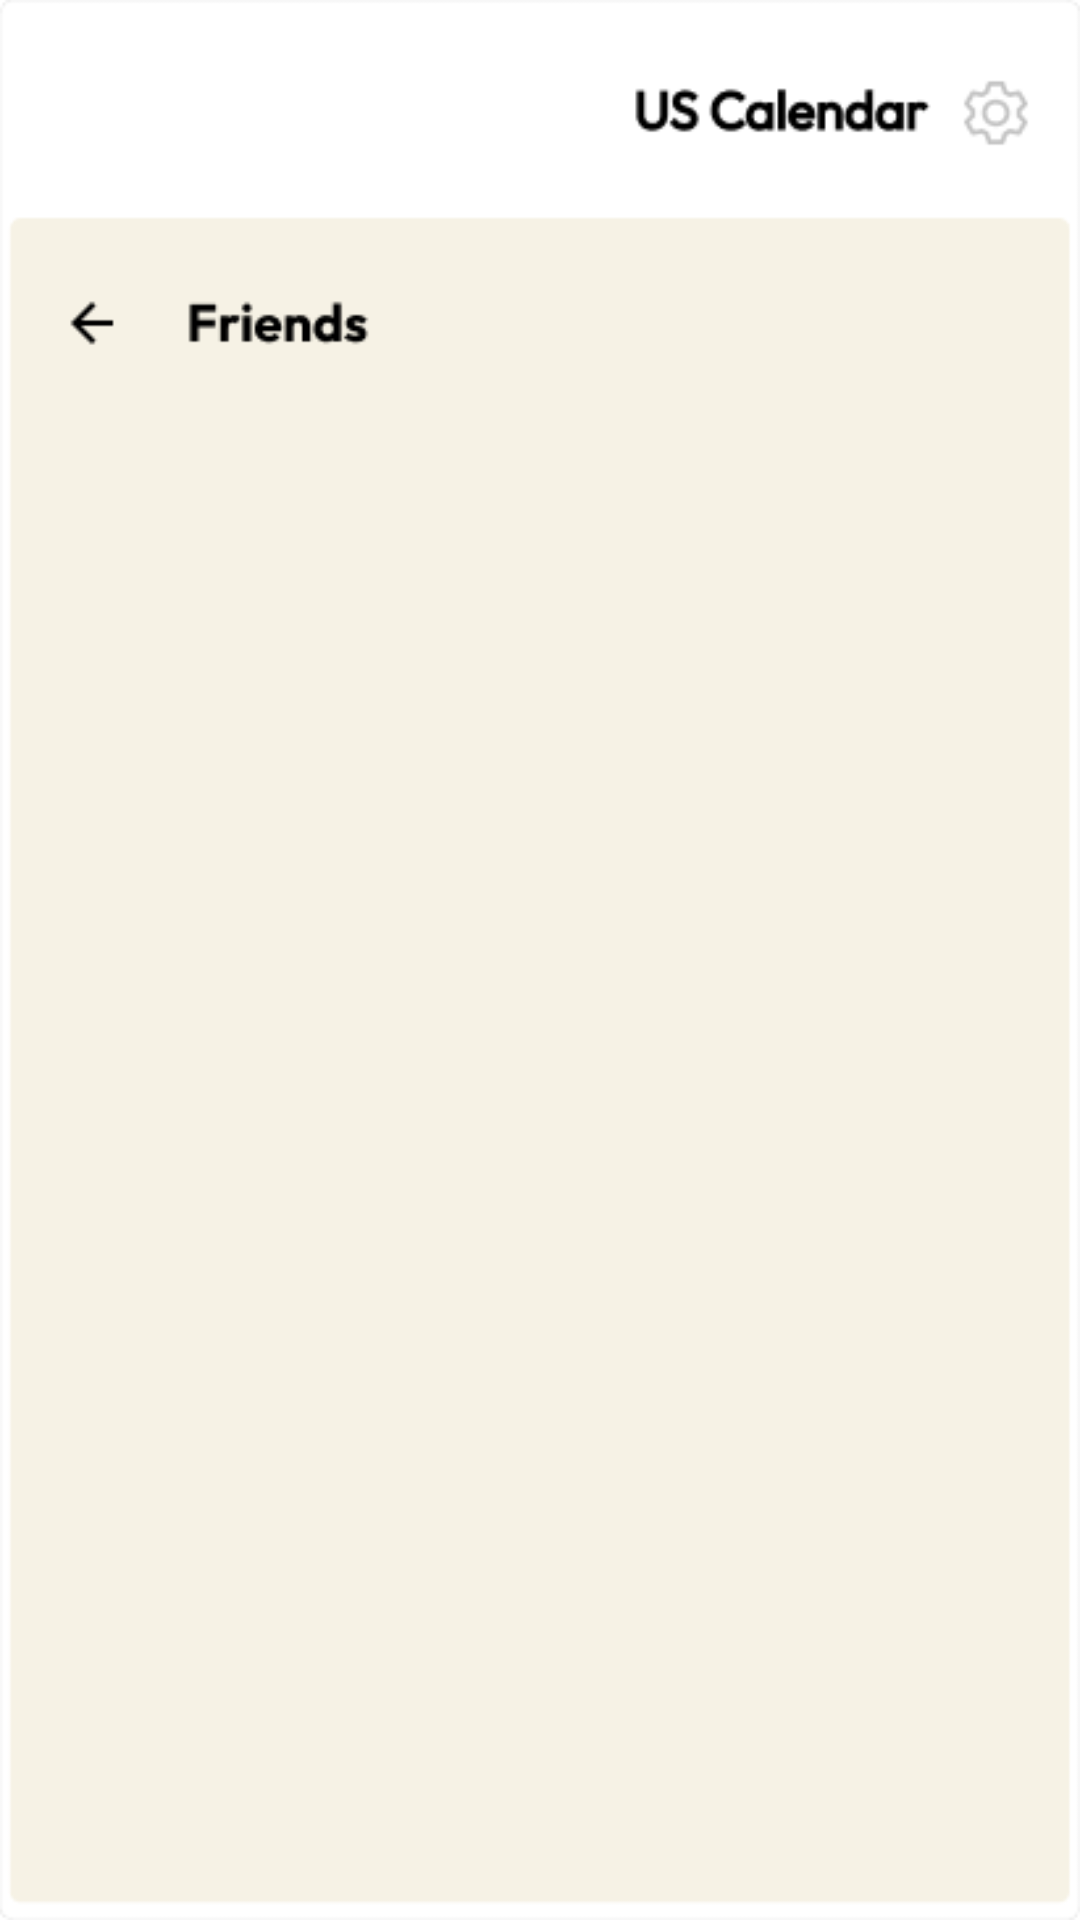

Write the Android layout XML for this screen, with the resource values it uses.
<!-- AndroidManifest.xml: application theme Theme.MyProjectTeam7 -->
<!-- res/layout/fragment_frdlist.xml -->
<?xml version="1.0" encoding="utf-8"?>
<androidx.constraintlayout.widget.ConstraintLayout xmlns:android="http://schemas.android.com/apk/res/android"
    xmlns:app="http://schemas.android.com/apk/res-auto"
    xmlns:tools="http://schemas.android.com/tools"
    android:layout_width="match_parent"
    android:layout_height="match_parent"
    android:background="@drawable/frdlist_background">

    <androidx.recyclerview.widget.RecyclerView
        android:id="@+id/rec_frdlist"
        android:layout_width="411dp"
        android:layout_height="571dp"
        app:layout_constraintBottom_toBottomOf="parent"
        app:layout_constraintEnd_toEndOf="parent"
        app:layout_constraintStart_toStartOf="parent" />

    <Button
        android:id="@+id/btn_backtocal"
        android:layout_width="54dp"
        android:layout_height="46dp"
        android:layout_marginStart="7dp"
        android:layout_marginTop="99dp"
        android:layout_marginEnd="350dp"
        android:layout_marginBottom="15dp"
        app:layout_constraintBottom_toTopOf="@+id/rec_frdlist"
        app:layout_constraintEnd_toEndOf="parent"
        app:layout_constraintStart_toStartOf="parent"
        app:layout_constraintTop_toTopOf="parent"
        tools:visibility="invisible" />
</androidx.constraintlayout.widget.ConstraintLayout>
<!-- resources referenced by this layout -->
<resources>
  <!-- drawable frdlist_background: png bitmap (drawable-v24, 6725 bytes) -->
  <style name="Theme.MyProjectTeam7" parent="Theme.MaterialComponents.DayNight.DarkActionBar">
          
          <item name="colorPrimary">@color/purple_500</item>
          <item name="colorPrimaryVariant">@color/purple_700</item>
          <item name="colorOnPrimary">@color/white</item>
          
          <item name="colorSecondary">@color/teal_200</item>
          <item name="colorSecondaryVariant">@color/teal_700</item>
          <item name="colorOnSecondary">@color/black</item>
          
          <item name="android:statusBarColor">?attr/colorPrimaryVariant</item>
          
      </style>
  <color name="purple_500">#FF6200EE</color>
  <color name="purple_700">#FF3700B3</color>
  <color name="white">#FFFFFFFF</color>
  <color name="teal_200">#FF03DAC5</color>
  <color name="teal_700">#FF018786</color>
  <color name="black">#FF000000</color>
</resources>
